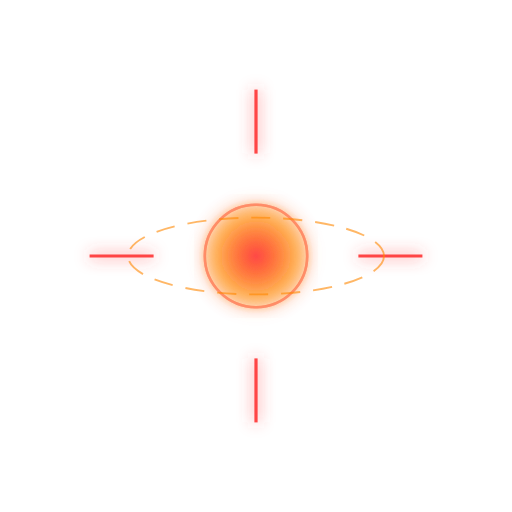
t = 0.00 s
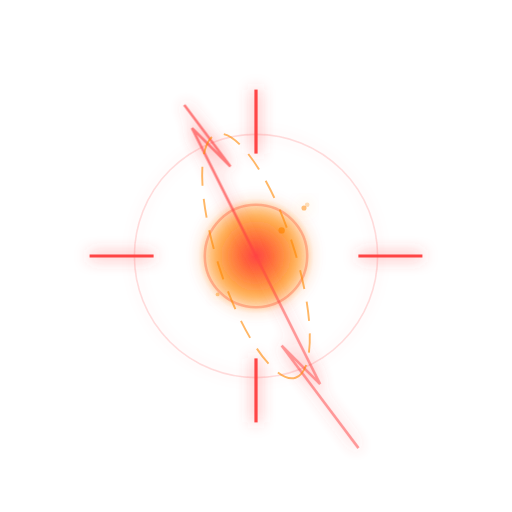
t = 1.00 s
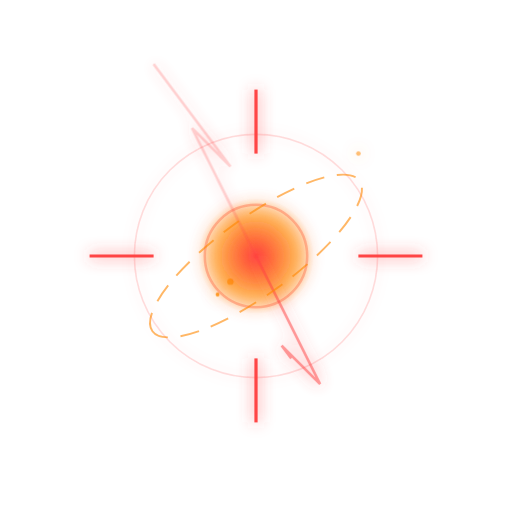
t = 2.00 s
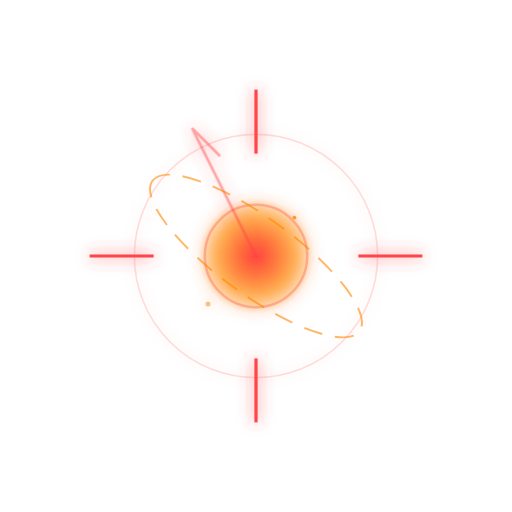
t = 3.00 s
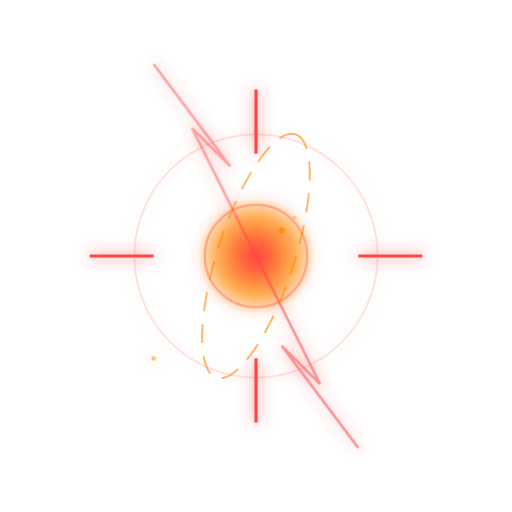
t = 4.00 s
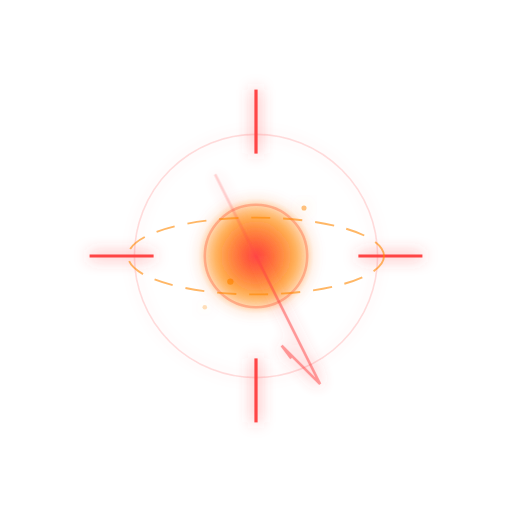
t = 5.00 s

The animated SVG that drew these frames (rendered in a browser with its animation timeline set to each time). Animation: 26 SMIL elements (animate=25,animateTransform=1); one cycle of 6.00 s, repeats indefinitely.

<svg width="400" height="400" viewBox="0 0 400 400" xmlns="http://www.w3.org/2000/svg">
  <defs>
    <radialGradient id="pulseGrad" cx="50%" cy="50%" r="50%">
      <stop offset="0%" stop-color="#ff4444" stop-opacity="0.9" />
      <stop offset="70%" stop-color="#ff8800" stop-opacity="0.4" />
      <stop offset="100%" stop-color="#ff8800" stop-opacity="0" />
    </radialGradient>
    <filter id="glow">
      <feGaussianBlur stdDeviation="6" result="blur" />
      <feComposite in="SourceGraphic" in2="blur" operator="over" />
    </filter>
  </defs>

  <!-- Halo Pulses -->
  <g fill="none" stroke="#ff4444" stroke-width="2" opacity="0.6" filter="url(#glow)">
    <circle cx="200" cy="200" r="40">
      <animate attributeName="r" values="40;150" dur="2s" repeatCount="indefinite" />
      <animate attributeName="opacity" values="0.6;0" dur="2s" repeatCount="indefinite" />
      <animate attributeName="stroke-width" values="2;0.5" dur="2s" repeatCount="indefinite" />
    </circle>
    <circle cx="200" cy="200" r="40">
      <animate attributeName="r" values="40;150" dur="2s" begin="1s" repeatCount="indefinite" />
      <animate attributeName="opacity" values="0.6;0" dur="2s" begin="1s" repeatCount="indefinite" />
      <animate attributeName="stroke-width" values="2;0.5" dur="2s" begin="1s" repeatCount="indefinite" />
    </circle>
  </g>

  <!-- Particles -->
  <g fill="#ff8800" filter="url(#glow)">
    <circle r="2">
      <animate attributeName="cx" values="200;250;150;200" dur="4s" repeatCount="indefinite" />
      <animate attributeName="cy" values="200;150;250;200" dur="4s" repeatCount="indefinite" />
      <animate attributeName="opacity" values="0;1;0" dur="4s" repeatCount="indefinite" />
    </circle>
    <circle r="1.5">
      <animate attributeName="cx" values="200;150;250;200" dur="5s" repeatCount="indefinite" />
      <animate attributeName="cy" values="200;250;150;200" dur="5s" repeatCount="indefinite" />
      <animate attributeName="opacity" values="0;1;0" dur="5s" repeatCount="indefinite" />
    </circle>
    <circle r="2.5">
      <animate attributeName="cx" values="200;220;180;200" dur="3s" repeatCount="indefinite" />
      <animate attributeName="cy" values="200;180;220;200" dur="3s" repeatCount="indefinite" />
      <animate attributeName="opacity" values="0;1;0" dur="3s" repeatCount="indefinite" />
    </circle>
    <circle r="1.8">
      <animate attributeName="cx" values="200;280;120;200" dur="6s" repeatCount="indefinite" />
      <animate attributeName="cy" values="200;120;280;200" dur="6s" repeatCount="indefinite" />
      <animate attributeName="opacity" values="0;0.8;0" dur="6s" repeatCount="indefinite" />
    </circle>
  </g>
  
  <!-- Core -->
  <circle cx="200" cy="200" r="50" fill="url(#pulseGrad)" filter="url(#glow)">
    <animate attributeName="r" values="45;55;45" dur="1s" repeatCount="indefinite" />
  </circle>
  
  <!-- Lightning Arcs -->
  <g stroke="#ff4444" stroke-width="2" fill="none" filter="url(#glow)" opacity="0.8">
    <path d="M 200 200 L 250 100 L 220 130 L 280 50">
      <animate attributeName="stroke-dasharray" values="0,500;500,0" dur="0.5s" repeatCount="indefinite" />
      <animate attributeName="opacity" values="0;1;0" dur="0.5s" repeatCount="indefinite" />
    </path>
    <path d="M 200 200 L 150 100 L 180 130 L 120 50">
      <animate attributeName="stroke-dasharray" values="0,500;500,0" dur="0.7s" repeatCount="indefinite" />
      <animate attributeName="opacity" values="0;1;0" dur="0.7s" repeatCount="indefinite" />
    </path>
    <path d="M 200 200 L 250 300 L 220 270 L 280 350">
      <animate attributeName="stroke-dasharray" values="0,500;500,0" dur="0.6s" repeatCount="indefinite" />
      <animate attributeName="opacity" values="0;1;0" dur="0.6s" repeatCount="indefinite" />
    </path>
  </g>
  
  <!-- Spikes -->
  <g stroke="#ff4444" stroke-width="2.5" filter="url(#glow)">
    <path d="M 200 120 L 200 70" />
    <path d="M 200 280 L 200 330" />
    <path d="M 120 200 L 70 200" />
    <path d="M 280 200 L 330 200" />
  </g>
  
  <!-- Orbital Rings -->
  <ellipse cx="200" cy="200" rx="100" ry="30" fill="none" stroke="#ff8800" stroke-width="1.5" stroke-dasharray="15 10" opacity="0.6">
    <animateTransform attributeName="transform" type="rotate" from="0 200 200" to="360 200 200" dur="5s" repeatCount="indefinite" />
  </ellipse>
</svg>
